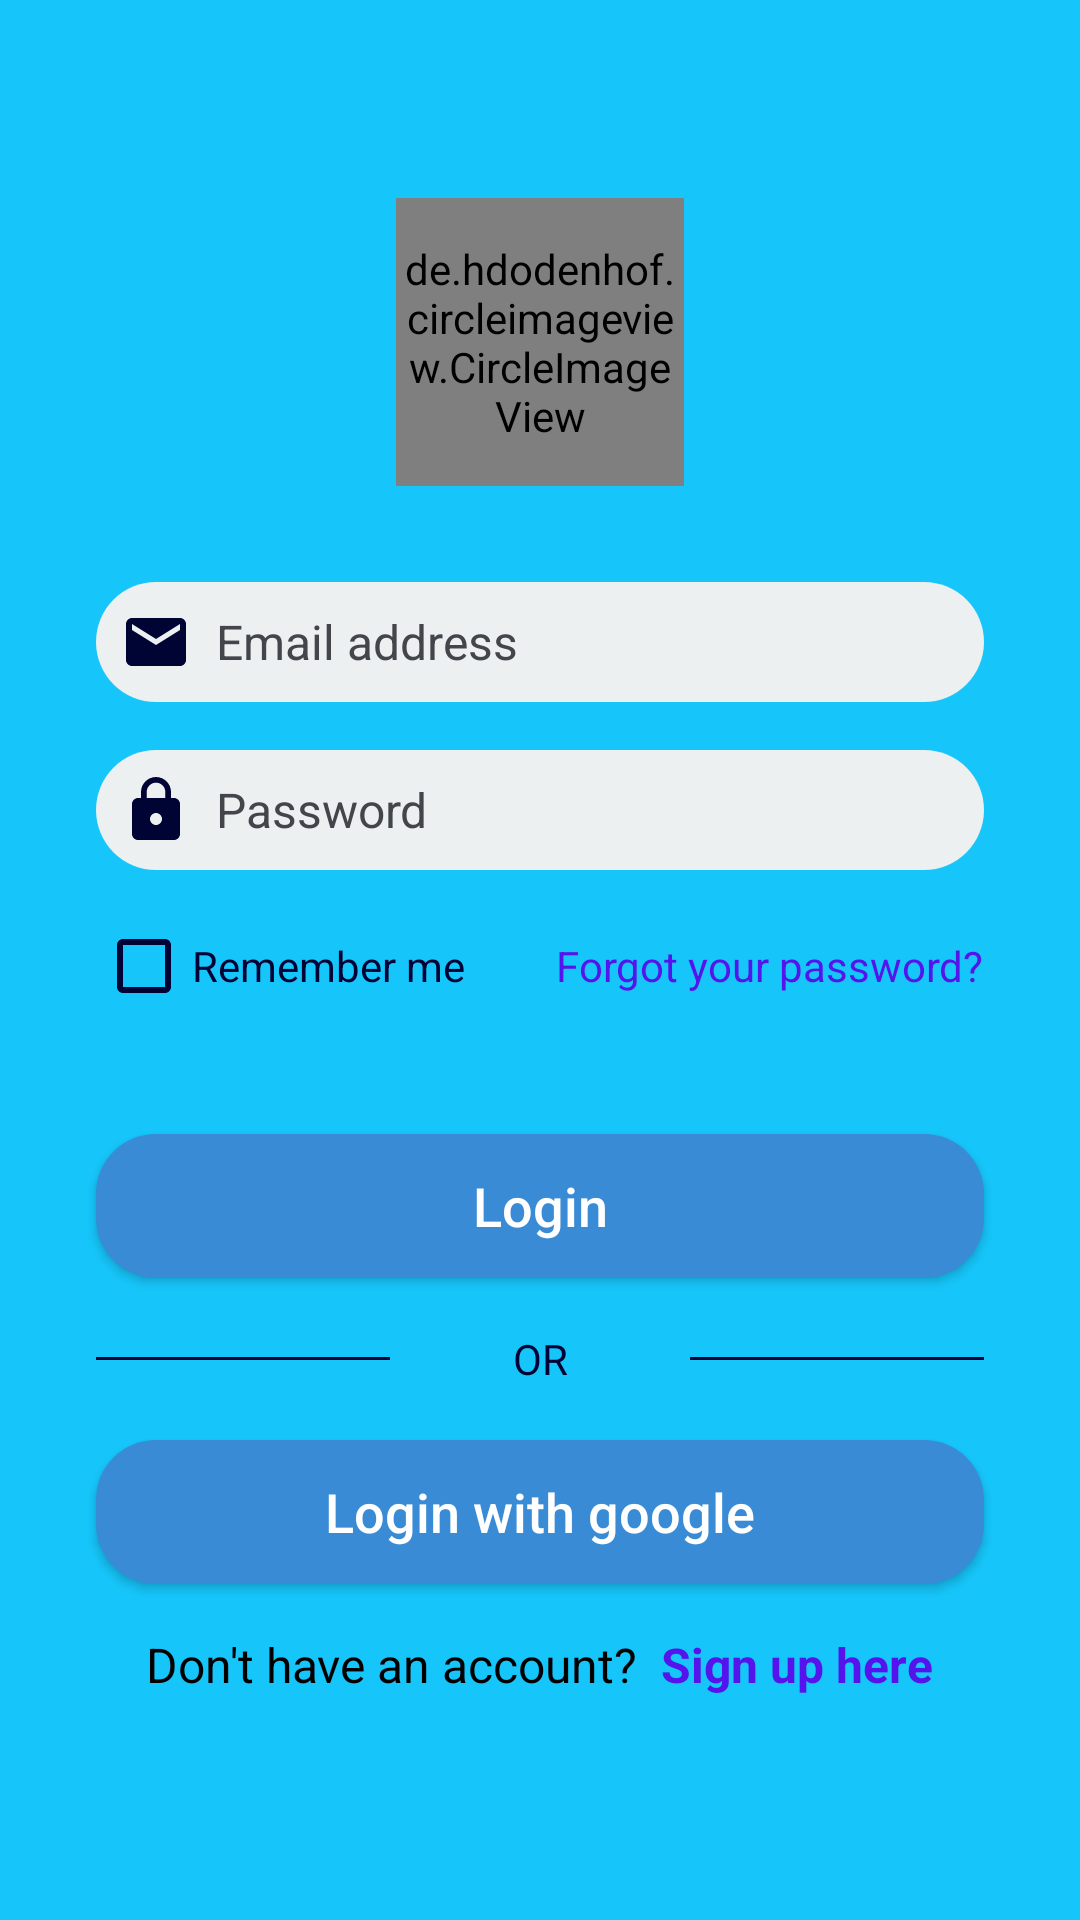

Write the Android layout XML for this screen, with the resource values it uses.
<!-- AndroidManifest.xml: application theme Theme.Design.NoActionBar -->
<!-- res/layout/activity_login.xml -->
<?xml version="1.0" encoding="utf-8"?>
<LinearLayout xmlns:android="http://schemas.android.com/apk/res/android"
    xmlns:app="http://schemas.android.com/apk/res-auto"
    xmlns:tools="http://schemas.android.com/tools"
    android:layout_width="match_parent"
    android:layout_height="match_parent"
    android:background="#16C6FB"
    android:focusableInTouchMode="true"
    android:gravity="center"
    android:layoutDirection="locale"
    android:orientation="vertical"
    tools:context=".activity.LoginActivity">

    <ScrollView
        android:layout_width="fill_parent"
        android:layout_height="fill_parent"
        android:fillViewport="true">

        <LinearLayout
            android:layout_width="match_parent"
            android:layout_height="wrap_content"
            android:gravity="center"
            android:orientation="vertical">

                <de.hdodenhof.circleimageview.CircleImageView
                    android:id="@+id/imgProfile"
                    android:layout_width="@dimen/circular_image_width_large"
                    android:layout_height="@dimen/circular_image_height_large"
                    android:src="@drawable/parents_image"
                    app:civ_border_color="@color/cloud"
                    app:civ_border_width="@dimen/circular_image_border_large"
                    app:civ_circle_background_color="@color/cloud" />

            <LinearLayout
                android:layout_width="match_parent"
                android:layout_height="wrap_content"
                android:orientation="vertical"
                android:padding="@dimen/padding_24dp">

                <EditText
                    android:id="@+id/txtLogInEmail"
                    style="@style/MainEditText"
                    android:drawableStart="@drawable/ic_email"
                    android:hint="@string/email_address"
                    android:inputType="textEmailAddress"
                    android:textColor="@color/darkest_blue"
                    android:textColorHint="@color/editText_Hint_Color" />

                <EditText
                    android:id="@+id/txtLogInPassword"
                    style="@style/MainEditText"
                    android:drawableStart="@drawable/ic_lock"
                    android:hint="@string/password"
                    android:inputType="textPassword"
                    android:textColor="@color/darkest_blue"
                    android:textColorHint="@color/editText_Hint_Color" />

                <FrameLayout
                    android:layout_width="match_parent"
                    android:layout_height="wrap_content"
                    android:layout_margin="@dimen/margin_8dp"
                    android:orientation="horizontal">

                    <CheckBox
                        android:id="@+id/checkBoxRememberMe"
                        style="@style/CustomCheckBoxStyle"
                        android:layout_width="wrap_content"
                        android:layout_height="wrap_content"
                        android:text="@string/remember_me"
                        android:textColor="@color/darkest_blue" />

                    <TextView
                        android:id="@+id/txtForgotPassword"
                        android:layout_width="wrap_content"
                        android:layout_height="wrap_content"
                        android:layout_gravity="end|center"
                        android:text="@string/forgot_your_password"
                        android:textColor="@color/dark_blue" />
                </FrameLayout>
            </LinearLayout>

                <Button
                    android:id="@+id/btnLogin"
                    style="@style/OkButton"
                    android:layout_width="match_parent"
                    android:layout_height="wrap_content"
                    android:layout_marginStart="@dimen/margin_32dp"
                    android:layout_marginTop="@dimen/margin_8dp"
                    android:layout_marginEnd="@dimen/margin_32dp"
                    android:layout_marginBottom="@dimen/margin_8dp"
                    android:text="@string/login_button" />

                <LinearLayout
                    android:layout_width="match_parent"
                    android:layout_height="wrap_content"
                    android:layout_marginStart="@dimen/margin_32dp"
                    android:layout_marginEnd="@dimen/margin_32dp"
                    android:gravity="center"
                    android:orientation="horizontal">

                    <View
                        android:layout_width="100dp"
                        android:layout_height="1dp"
                        android:layout_gravity="center"
                        android:layout_margin="@dimen/margin_8dp"
                        android:background="@color/darkest_blue" />

                    <TextView
                        android:layout_width="68dp"
                        android:layout_height="22dp"
                        android:layout_gravity="center"
                        android:layout_margin="@dimen/margin_8dp"
                        android:gravity="center"
                        android:text="@string/or"
                        android:textColor="@color/darkest_blue" />

                    <View
                        android:layout_width="100dp"
                        android:layout_height="1dp"
                        android:layout_gravity="center"
                        android:layout_margin="@dimen/margin_8dp"
                        android:background="@color/darkest_blue" />
                </LinearLayout>

            <Button
                android:id="@+id/btnSignUpGoogle"
                style="@style/OkButton"
                android:layout_width="match_parent"
                android:layout_height="wrap_content"
                android:layout_marginStart="@dimen/margin_32dp"
                android:layout_marginTop="@dimen/margin_8dp"
                android:layout_marginEnd="@dimen/margin_32dp"
                android:layout_marginBottom="@dimen/margin_8dp"
                android:text="@string/login_with_google" />

            <ProgressBar
                android:id="@+id/progressBar"
                style="?android:attr/progressBarStyle"
                android:layout_width="50dp"
                android:layout_height="50dp"
                android:layout_marginBottom="20dp"
                android:visibility="gone" />

            <LinearLayout
                android:layout_width="match_parent"
                android:layout_height="wrap_content"
                android:layout_margin="@dimen/margin_8dp"
                android:gravity="center"
                android:orientation="horizontal">

                <TextView
                    android:layout_width="wrap_content"
                    android:layout_height="wrap_content"
                    android:text="@string/new_here"
                    android:textColor="@color/black"
                    android:textSize="@dimen/text_size_16sp" />

                <TextView
                    android:id="@+id/txtSignUp"
                    android:layout_width="wrap_content"
                    android:layout_height="match_parent"
                    android:layout_marginStart="@dimen/margin_8dp"
                    android:text="@string/sign_up_here"
                    android:textColor="@color/dark_blue"
                    android:textSize="@dimen/text_size_16sp"
                    android:textStyle="bold" />
                </LinearLayout>
            </LinearLayout>
    </ScrollView>
</LinearLayout>
<!-- resources referenced by this layout -->
<resources>
  <color name="black">#FF000000</color>
  <color name="cloud">#ecf0f1</color>
  <color name="dark_blue">#5414EB</color>
  <color name="darkest_blue">#000435</color>
  <color name="editText_Hint_Color">#44454B</color>
  <dimen name="circular_image_border_large">4dp</dimen>
  <dimen name="circular_image_height_large">96dp</dimen>
  <dimen name="circular_image_width_large">96dp</dimen>
  <dimen name="margin_32dp">32dp</dimen>
  <dimen name="margin_8dp">8dp</dimen>
  <dimen name="padding_24dp">24dp</dimen>
  <dimen name="text_size_16sp">16sp</dimen>
  <!-- drawable ic_email (drawable) -->
  <vector android:height="24dp" android:tint="#000435"
      android:viewportHeight="24.0" android:viewportWidth="24.0"
      android:width="24dp" xmlns:android="http://schemas.android.com/apk/res/android">
      <path android:fillColor="@color/cloud" android:pathData="M20,4L4,4c-1.1,0 -1.99,0.9 -1.99,2L2,18c0,1.1 0.9,2 2,2h16c1.1,0 2,-0.9 2,-2L22,6c0,-1.1 -0.9,-2 -2,-2zM20,8l-8,5 -8,-5L4,6l8,5 8,-5v2z"/>
  </vector>
  <!-- drawable ic_lock (drawable) -->
  <vector android:height="24dp" android:tint="#000435"
      android:viewportHeight="24" android:viewportWidth="24"
      android:width="24dp" xmlns:android="http://schemas.android.com/apk/res/android">
      <path android:fillColor="@android:color/white" android:pathData="M18,8h-1L17,6c0,-2.76 -2.24,-5 -5,-5S7,3.24 7,6v2L6,8c-1.1,0 -2,0.9 -2,2v10c0,1.1 0.9,2 2,2h12c1.1,0 2,-0.9 2,-2L20,10c0,-1.1 -0.9,-2 -2,-2zM12,17c-1.1,0 -2,-0.9 -2,-2s0.9,-2 2,-2 2,0.9 2,2 -0.9,2 -2,2zM15.1,8L8.9,8L8.9,6c0,-1.71 1.39,-3.1 3.1,-3.1 1.71,0 3.1,1.39 3.1,3.1v2z"/>
  </vector>
  <string name="email_address">Email address</string>
  <string name="forgot_your_password">Forgot your password?</string>
  <string name="login_button">Login</string>
  <string name="login_with_google">Login with google</string>
  <string name="new_here">Don\'t have an account?</string>
  <string name="or">OR</string>
  <string name="password">Password</string>
  <string name="remember_me">Remember me</string>
  <string name="sign_up_here">Sign up here</string>
  <style name="CustomCheckBoxStyle" parent="Widget.AppCompat.CompoundButton.CheckBox">
          <item name="android:buttonTint">@color/darkest_blue</item>
      </style>
  <style name="MainEditText">
          <item name="android:maxLines">1</item>
          <item name="android:layout_width">match_parent</item>
          <item name="android:layout_height">wrap_content</item>
          <item name="android:layout_gravity">center</item>
          <item name="android:layout_margin">@dimen/margin_8dp</item>
          <item name="android:background">@drawable/edit_text_rounded</item>
          <item name="android:drawablePadding">@dimen/padding_8dp</item>
          <item name="android:padding">@dimen/padding_8dp</item>
          <item name="android:textSize">@dimen/text_size_16sp</item>
      </style>
  <style name="OkButton">
          <item name="android:background">@drawable/button_background</item>
          <item name="android:textColor">@color/white</item>
          <item name="android:textSize">@dimen/text_size_18sp</item>
          <item name="android:textAllCaps">false</item>
          <item name="android:textAlignment">center</item>
      </style>
  <!-- drawable edit_text_rounded (drawable) -->
  <?xml version="1.0" encoding="utf-8"?>
  <shape xmlns:android="http://schemas.android.com/apk/res/android"
      android:shape="rectangle">
      <solid android:color="@color/cloud" />
      <corners android:radius="50dp" />
  </shape>
  <dimen name="padding_8dp">8dp</dimen>
  <!-- drawable button_background (drawable) -->
  <?xml version="1.0" encoding="utf-8"?>
  <shape xmlns:android="http://schemas.android.com/apk/res/android"
      android:shape="rectangle">
  
     <solid android:color="#398BD5"/>
      <corners android:radius="20dp" />
  </shape>
  <color name="white">#FFFFFFFF</color>
  <dimen name="text_size_18sp">18sp</dimen>
</resources>
